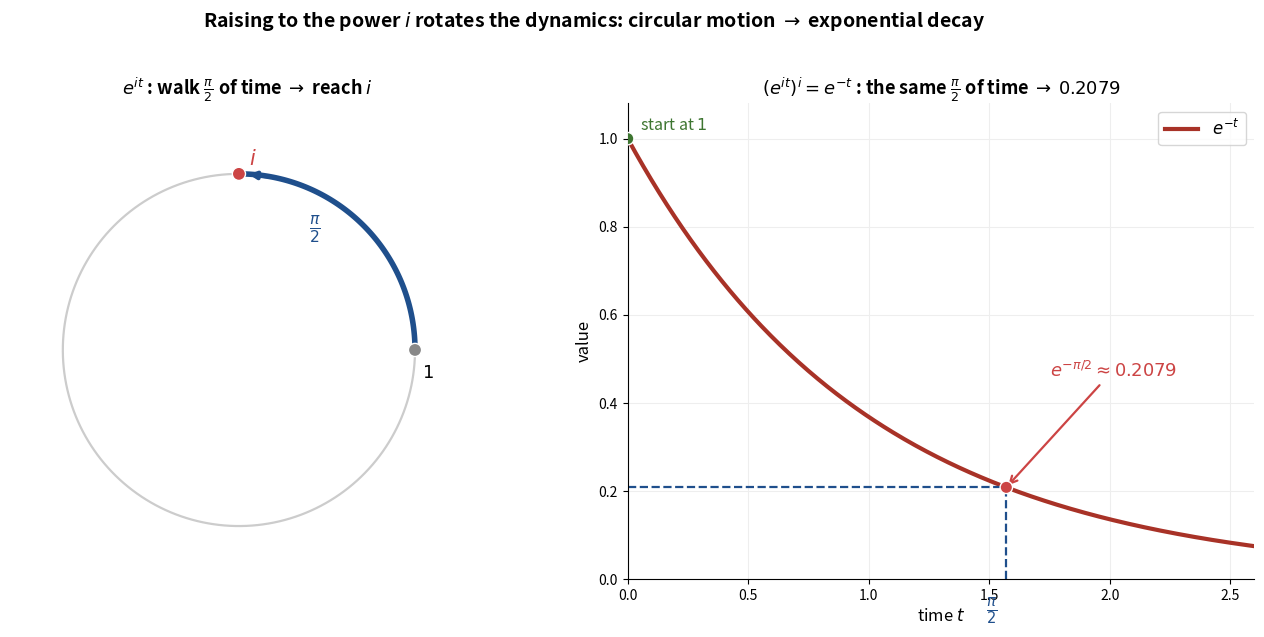

Write the Python code that produced this figure.
"""ii_fig3_decay.png — raising to the power i turns the circular parametrisation
e^{it} into the real decay e^{-t}; the SAME pi/2 of 'time' lands on e^{-pi/2}."""
import matplotlib.pyplot as plt
import numpy as np

BLUE, GREEN, RED = '#1f4f8c', '#3d7530', '#a83227'
fig, (axL, axR) = plt.subplots(1, 2, figsize=(13.5, 6.2))

# ---- LEFT: walk pi/2 around the circle, reach i ----
tt = np.linspace(0, 2 * np.pi, 400)
axL.plot(np.cos(tt), np.sin(tt), color='#cccccc', lw=1.6)
arc = np.linspace(0, np.pi / 2, 120)
axL.plot(np.cos(arc), np.sin(arc), color=BLUE, lw=4, solid_capstyle='round')
axL.annotate('', xy=(np.cos(np.pi/2-0.04), np.sin(np.pi/2-0.04)),
             xytext=(np.cos(np.pi/2-0.18), np.sin(np.pi/2-0.18)),
             arrowprops=dict(arrowstyle='-|>', color=BLUE, lw=3))
axL.scatter([1, 0], [0, 1], s=90, color=['#888', '#cc4444'], zorder=5,
            edgecolor='white')
axL.text(1.04, -0.16, r'$1$', fontsize=13)
axL.text(0.06, 1.05, r'$i$', fontsize=15, color='#cc4444', fontweight='bold')
axL.text(0.40, 0.66, r'$\frac{\pi}{2}$', fontsize=16, color=BLUE)
axL.set_title(r"$e^{it}$ : walk $\frac{\pi}{2}$ of time $\to$ reach $i$",
              fontsize=13, fontweight='bold')
axL.set_xlim(-1.3, 1.4); axL.set_ylim(-1.3, 1.4)
axL.set_aspect('equal'); axL.axis('off')

# ---- RIGHT: decay curve e^{-t}, mark t = pi/2 ----
t = np.linspace(0, 2.6, 400)
axR.plot(t, np.exp(-t), color=RED, lw=3, label=r'$e^{-t}$')
v = np.exp(-np.pi / 2)
axR.plot([np.pi/2, np.pi/2], [0, v], color=BLUE, ls='--', lw=1.6)
axR.plot([0, np.pi/2], [v, v], color=BLUE, ls='--', lw=1.6)
axR.scatter([0, np.pi/2], [1, v], s=80, color=[GREEN, '#cc4444'], zorder=5,
            edgecolor='white')
axR.annotate(r'$e^{-\pi/2}\approx 0.2079$', xy=(np.pi/2, v), xytext=(1.75, 0.46),
             fontsize=13, color='#cc4444', fontweight='bold',
             arrowprops=dict(arrowstyle='->', color='#cc4444', lw=1.6))
axR.text(0.05, 1.02, r'start at $1$', fontsize=11.5, color=GREEN)
axR.text(np.pi/2 - 0.06, -0.085, r'$\frac{\pi}{2}$', fontsize=15, color=BLUE, ha='center')
axR.set_title(r"$\left(e^{it}\right)^{i}=e^{-t}$ : the same $\frac{\pi}{2}$ of time $\to$ $0.2079$",
              fontsize=13, fontweight='bold')
axR.set_xlabel('time $t$', fontsize=12); axR.set_ylabel('value', fontsize=12)
axR.set_xlim(0, 2.6); axR.set_ylim(0, 1.08)
axR.spines[['top', 'right']].set_visible(False)
axR.grid(color='#eee', lw=0.8); axR.set_axisbelow(True)
axR.legend(loc='upper right', fontsize=12)

fig.suptitle(r"Raising to the power $i$ rotates the dynamics: circular motion $\to$ exponential decay",
             fontsize=14, fontweight='bold', y=1.02)
plt.tight_layout()
plt.savefig('ii_fig3_decay.png', dpi=220, bbox_inches='tight', facecolor='white')
plt.close(); print("Saved ii_fig3_decay.png")
